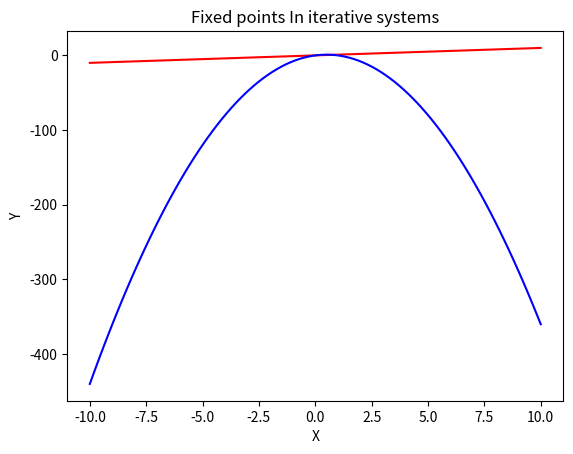

Recreate this plot in Python.
import matplotlib.pyplot as plt
import numpy as np

plt.xlabel("X")
plt.ylabel("Y")
plt.title("Fixed points In iterative systems")

x_max = 10
domain = np.linspace(-x_max,x_max,x_max*10) # list of x values in the 

def function(x): # this is the function in question
    return((4*x) - (4*(x**2)))

plt.plot(domain, domain, label="y = x", color="red")
plt.plot(domain, function(domain), label="4x - 4x^2", color="blue")

for start in domain:
    pass

# domain = 100

# # first plotting the line y = x
# line_x = []
# line_y = []
# for x in range(-domain, domain):
#     line_x.append(x)
#     line_y.append(x)
# plt.plot(line_x,line_y,label="y = x")

# # plotting the function in question
# function_x = []
# function_y = []
# for x in range(-domain,domain): 
#     function_x.append(x)
#     function_y.append(-0.5*x + 12) # this is the defining line for the iterative process A(n) = -0.5A(n-1) + 12, which has a stable fixed point at 8
# plt.plot(function_x,function_y,label="y = -0.5x + 12")

# # now for the visulaization of the iterative process
# starting_value = 25 #starting value
# depth = 15
# iterative_x_list = []
# iterative_y_list = []
# for n in range(depth):
#     pass #continue working on



plt.show()